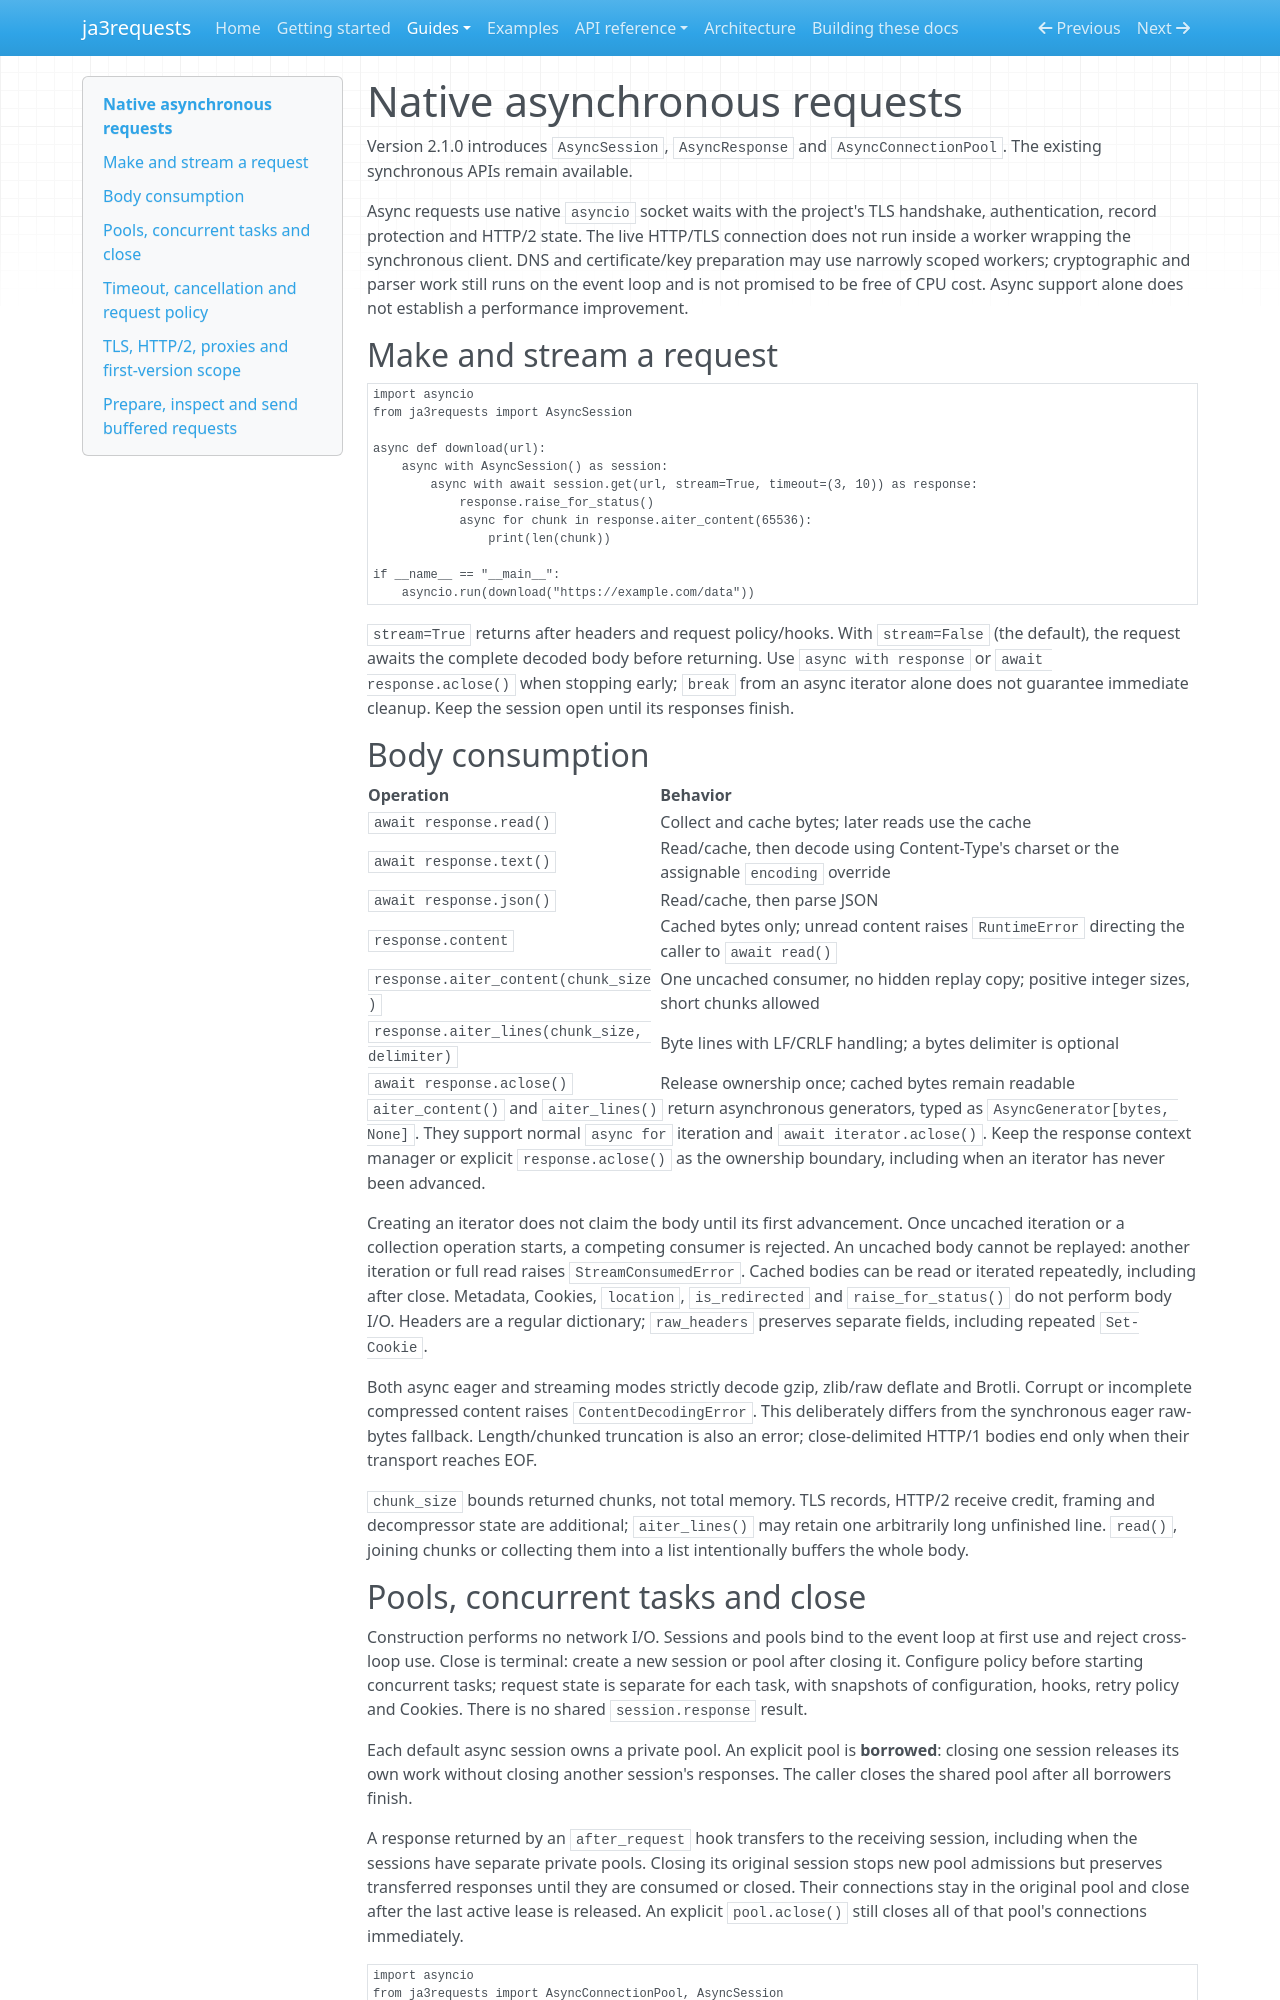

repository: lxjmaster/ja3requests · page: async/index.html · generator: mkdocs

# Native asynchronous requests

Version 2.1.0 introduces `AsyncSession`, `AsyncResponse` and
`AsyncConnectionPool`. The existing synchronous APIs remain available.

Async requests use native `asyncio` socket waits with the project's TLS
handshake, authentication, record protection and HTTP/2 state. The live HTTP/TLS
connection does not run inside a worker wrapping the synchronous client. DNS
and certificate/key preparation may use narrowly scoped workers; cryptographic
and parser work still runs on the event loop and is not promised to be free of
CPU cost. Async support alone does not establish a performance improvement.

## Make and stream a request

```python
import asyncio
from ja3requests import AsyncSession

async def download(url):
    async with AsyncSession() as session:
        async with await session.get(url, stream=True, timeout=(3, 10)) as response:
            response.raise_for_status()
            async for chunk in response.aiter_content(65536):
                print(len(chunk))

if __name__ == "__main__":
    asyncio.run(download("https://example.com/data"))
```

`stream=True` returns after headers and request policy/hooks. With `stream=False`
(the default), the request awaits the complete decoded body before returning.
Use `async with response` or `await response.aclose()` when stopping early;
`break` from an async iterator alone does not guarantee immediate cleanup.
Keep the session open until its responses finish.

## Body consumption

| Operation | Behavior |
| --- | --- |
| `await response.read()` | Collect and cache bytes; later reads use the cache |
| `await response.text()` | Read/cache, then decode using Content-Type's charset or the assignable `encoding` override |
| `await response.json()` | Read/cache, then parse JSON |
| `response.content` | Cached bytes only; unread content raises `RuntimeError` directing the caller to `await read()` |
| `response.aiter_content(chunk_size)` | One uncached consumer, no hidden replay copy; positive integer sizes, short chunks allowed |
| `response.aiter_lines(chunk_size, delimiter)` | Byte lines with LF/CRLF handling; a bytes delimiter is optional |
| `await response.aclose()` | Release ownership once; cached bytes remain readable |

`aiter_content()` and `aiter_lines()` return asynchronous generators, typed as
`AsyncGenerator[bytes, None]`. They support normal `async for` iteration and
`await iterator.aclose()`. Keep the response context manager or explicit
`response.aclose()` as the ownership boundary, including when an iterator has
never been advanced.

Creating an iterator does not claim the body until its first advancement. Once
uncached iteration or a collection operation starts, a competing consumer is
rejected. An uncached body cannot be replayed: another iteration or full read
raises `StreamConsumedError`. Cached bodies can be read or iterated repeatedly,
including after close. Metadata, Cookies, `location`, `is_redirected` and
`raise_for_status()` do not perform body I/O. Headers are a regular dictionary;
`raw_headers` preserves separate fields, including repeated `Set-Cookie`.

Both async eager and streaming modes strictly decode gzip, zlib/raw deflate and
Brotli. Corrupt or incomplete compressed content raises `ContentDecodingError`.
This deliberately differs from the synchronous eager raw-bytes fallback.
Length/chunked truncation is also an error; close-delimited HTTP/1 bodies end
only when their transport reaches EOF.

`chunk_size` bounds returned chunks, not total memory. TLS records, HTTP/2
receive credit, framing and decompressor state are additional; `aiter_lines()`
may retain one arbitrarily long unfinished line. `read()`, joining chunks or
collecting them into a list intentionally buffers the whole body.
